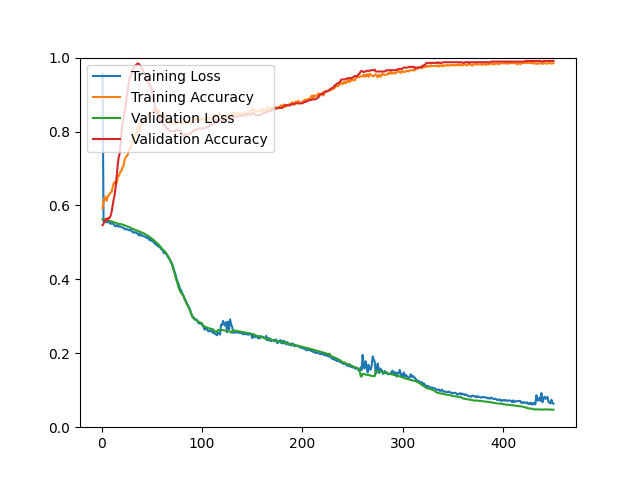

The file beside this chart, header and first rows:
epoch, loss, acc, val_loss, val_acc
1, 0.9558, 0.5927, 0.5626, 0.5466
2, 0.5566, 0.6113, 0.5625, 0.5502
3, 0.5561, 0.6200, 0.5621, 0.5591
4, 0.5553, 0.6236, 0.5613, 0.5609
5, 0.5547, 0.6127, 0.5611, 0.5645
6, 0.5545, 0.6212, 0.5600, 0.5591
7, 0.5545, 0.6278, 0.5592, 0.5663
8, 0.5533, 0.6302, 0.5584, 0.5663
9, 0.5503, 0.6350, 0.5575, 0.5717
10, 0.5514, 0.6358, 0.5567, 0.5824
11, 0.5507, 0.6487, 0.5558, 0.5986
12, 0.5497, 0.6595, 0.5549, 0.6147
13, 0.5451, 0.6635, 0.5540, 0.6272
14, 0.5436, 0.6587, 0.5531, 0.6487
15, 0.5468, 0.6599, 0.5521, 0.6774
16, 0.5453, 0.6750, 0.5511, 0.7061
17, 0.5425, 0.6794, 0.5502, 0.7294
18, 0.5433, 0.6852, 0.5492, 0.7401
19, 0.5424, 0.6928, 0.5497, 0.7670
20, 0.5412, 0.6938, 0.5489, 0.8029
21, 0.5398, 0.7047, 0.5480, 0.8262
22, 0.5399, 0.7073, 0.5471, 0.8387
23, 0.5358, 0.7246, 0.5461, 0.8566
24, 0.5353, 0.7300, 0.5447, 0.8674
25, 0.5363, 0.7330, 0.5437, 0.8925
26, 0.5343, 0.7364, 0.5428, 0.9104
27, 0.5342, 0.7496, 0.5418, 0.9301
28, 0.5321, 0.7549, 0.5408, 0.9462
29, 0.5337, 0.7523, 0.5391, 0.9516
30, 0.5318, 0.7633, 0.5380, 0.9606
31, 0.5272, 0.7840, 0.5369, 0.9677
32, 0.5278, 0.7796, 0.5358, 0.9713
33, 0.5262, 0.7884, 0.5346, 0.9767
34, 0.5275, 0.7892, 0.5335, 0.9785
35, 0.5259, 0.7972, 0.5323, 0.9821
36, 0.5235, 0.8099, 0.5311, 0.9839
37, 0.5195, 0.8169, 0.5301, 0.9839
38, 0.5243, 0.8031, 0.5291, 0.9803
39, 0.5184, 0.8205, 0.5277, 0.9749
40, 0.5194, 0.8179, 0.5264, 0.9731
41, 0.5179, 0.8334, 0.5259, 0.9659
42, 0.5172, 0.8247, 0.5245, 0.9588
43, 0.5154, 0.8354, 0.5231, 0.9534
44, 0.5154, 0.8281, 0.5216, 0.9462
45, 0.5117, 0.8378, 0.5201, 0.9427
46, 0.5123, 0.8400, 0.5184, 0.9355
47, 0.5096, 0.8472, 0.5167, 0.9319
48, 0.5056, 0.8498, 0.5147, 0.9265
49, 0.5097, 0.8512, 0.5127, 0.9176
50, 0.5041, 0.8510, 0.5106, 0.9086
51, 0.5025, 0.8538, 0.5083, 0.8961
52, 0.5007, 0.8603, 0.5059, 0.8799
53, 0.4964, 0.8611, 0.5036, 0.8728
54, 0.4967, 0.8601, 0.5012, 0.8548
55, 0.4923, 0.8526, 0.4987, 0.8530
56, 0.4903, 0.8555, 0.4960, 0.8441
57, 0.4883, 0.8587, 0.4935, 0.8387
58, 0.4885, 0.8450, 0.4904, 0.8315
59, 0.4829, 0.8480, 0.4873, 0.8280
60, 0.4812, 0.8412, 0.4840, 0.8297
... 390 more rows
